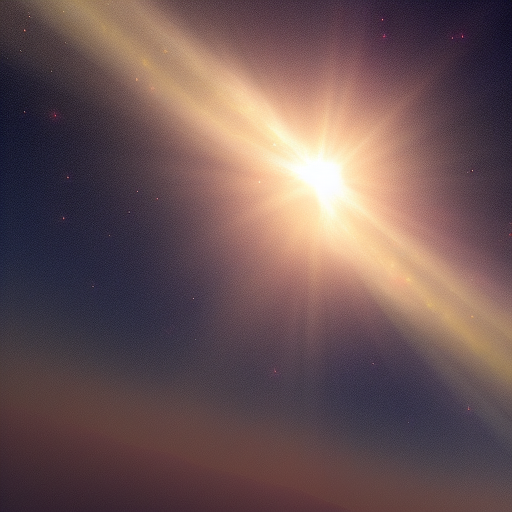
Generation parameters embedded in this image by AUTOMATIC1111 Stable Diffusion web UI or a fork of it (Forge, ...) (PNG 'parameters' text chunk):
Heavenly encounter, a million suns, photorealistic
Negative prompt: Words
Steps: 18, Sampler: Euler a, CFG scale: 7, Seed: 1140070378, Size: 512x512, Model hash: a9263745